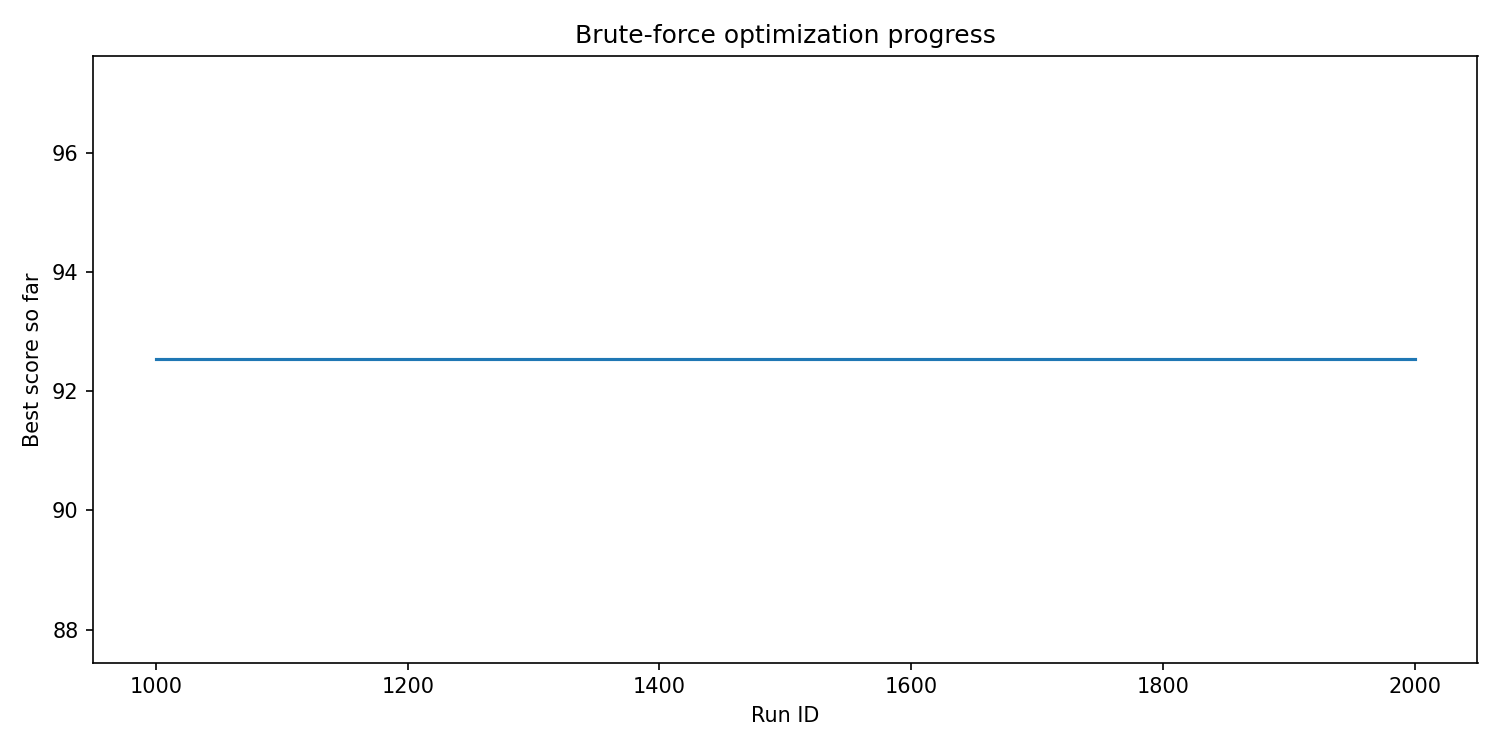

The data file committed next to this chart (first rows):
run_id, best_score, elapsed_seconds
1000, 92.54, 94.84
2000, 92.54, 190
